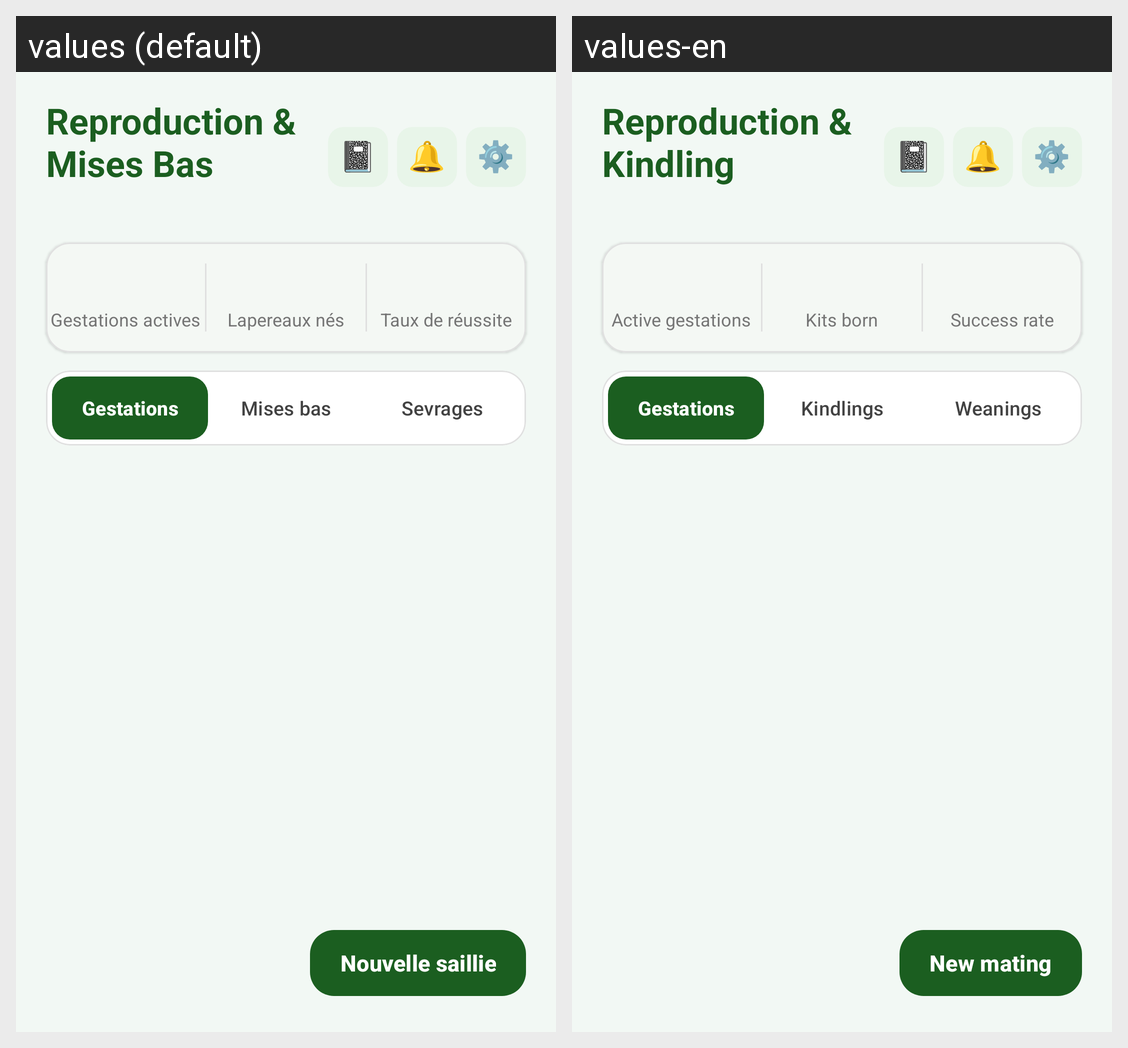

Strings drawn on this Android screen and how each of the app's shown locales translates them:
Android screen res/layout/fragment_reproduction.xml rendered under 2 locales, left to right: values (default), values-en. Device: Nexus 5 (rendered at 1080×1920; each locale shown at half size, 540×960, under a caption strip naming it); theme Theme.CUNIPRO.
Strings drawn on this screen, with the default value and each locale's value (text and hints the layout hard-codes, and strings that could not be matched under every locale, appear in the picture but are not listed):

title_reproduction
  values: Reproduction & Mises Bas
  values-en: Reproduction & Kindling

dash_active_gestations
  values: Gestations actives
  values-en: Active gestations

repro_kits_born
  values: Lapereaux nés
  values-en: Kits born

repro_success_rate
  values: Taux de réussite
  values-en: Success rate

repro_gestations_tab
  values: Gestations
  values-en: Gestations

repro_kindling_tab
  values: Mises bas
  values-en: Kindlings

repro_weaning_tab
  values: Sevrages
  values-en: Weanings

repro_new_mating
  values: Nouvelle saillie
  values-en: New mating
